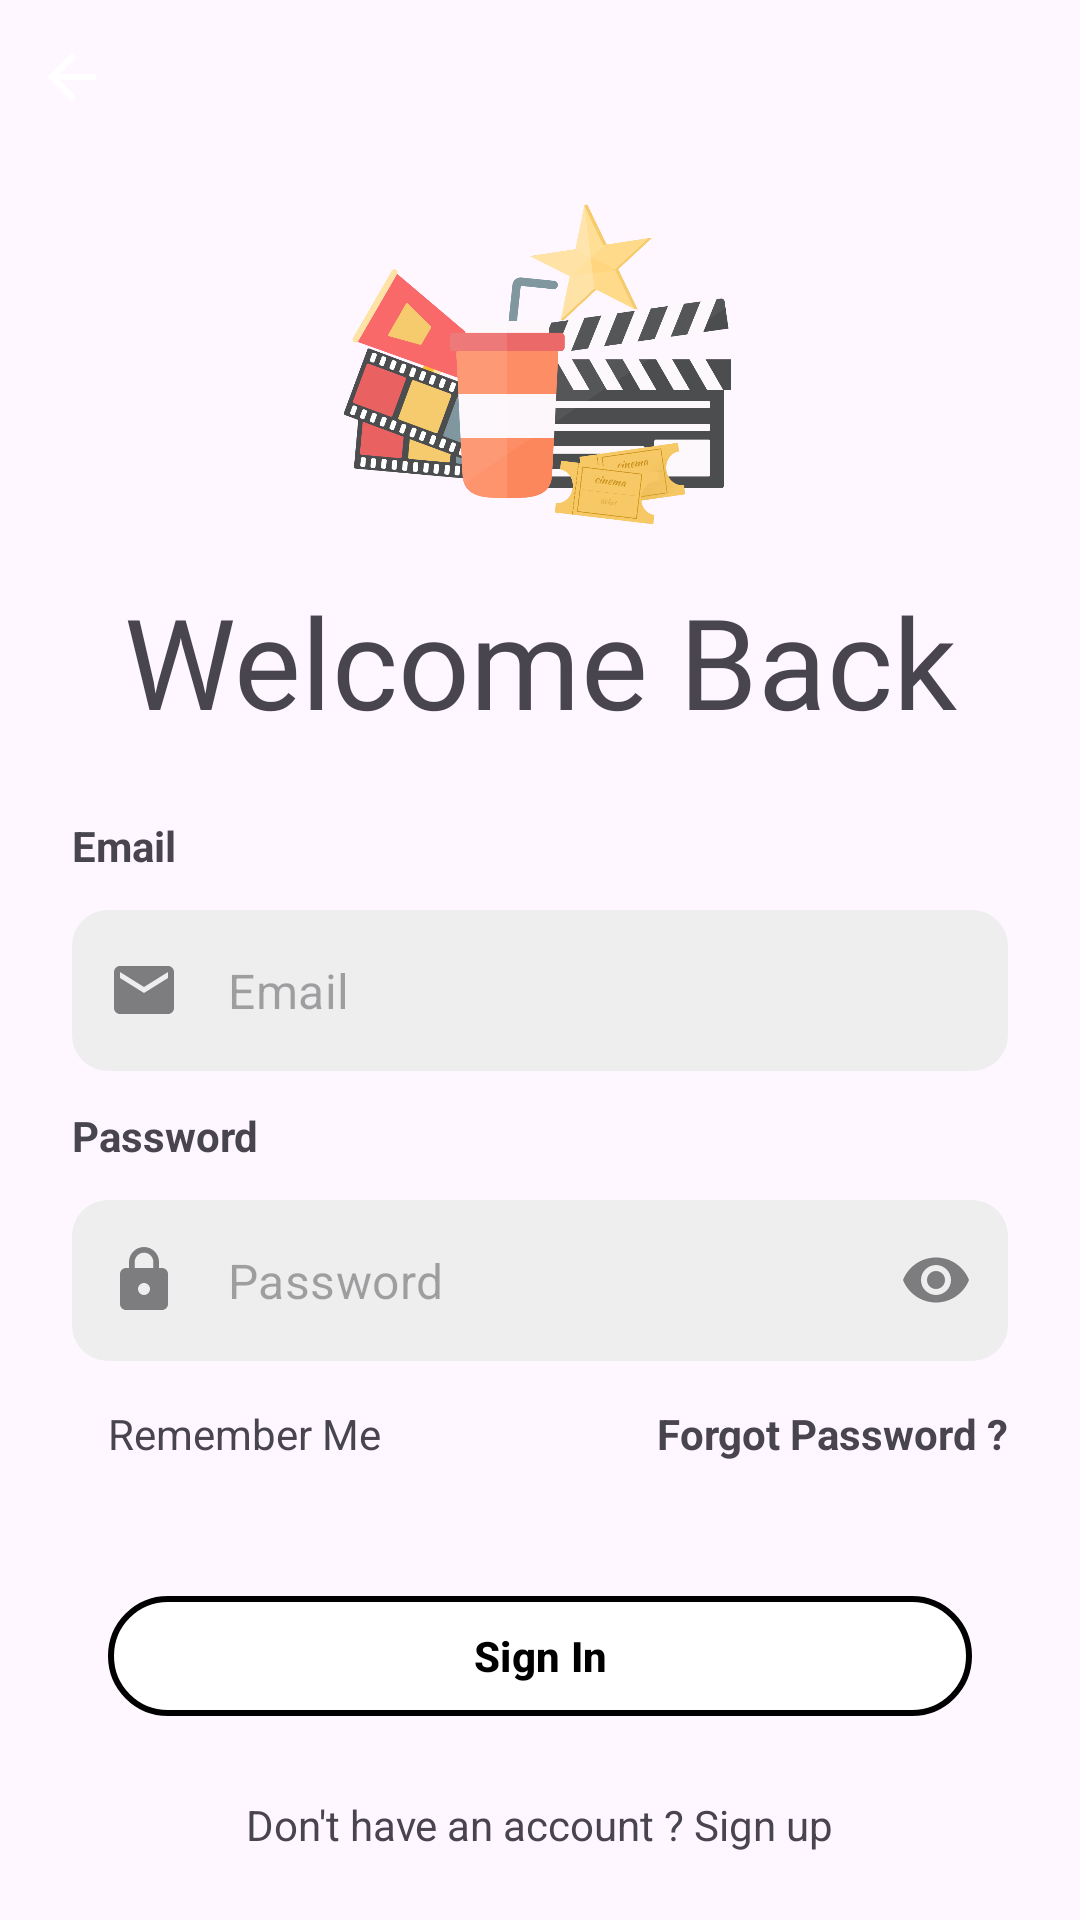

Here is an Android app screen rendered from its layout file. Give the layout XML and the strings, colors and styles it references.
<!-- AndroidManifest.xml: application theme Theme.MobileApp -->
<!-- res/layout/fragment_login_common.xml -->
<?xml version="1.0" encoding="utf-8"?>
<androidx.constraintlayout.widget.ConstraintLayout xmlns:android="http://schemas.android.com/apk/res/android"
    xmlns:app="http://schemas.android.com/apk/res-auto"
    android:layout_width="match_parent"
    android:layout_height="match_parent">

    <include layout="@layout/layout_common_guidelines" />

    <ProgressBar
        android:id="@+id/progress_bar"
        android:layout_width="wrap_content"
        android:layout_height="wrap_content"
        android:visibility="gone"
        app:layout_constraintTop_toTopOf="parent"
        app:layout_constraintBottom_toBottomOf="parent"
        app:layout_constraintStart_toStartOf="parent"
        app:layout_constraintEnd_toEndOf="parent" />

    <ImageButton
        android:id="@+id/buttonView_backButton"
        android:layout_width="wrap_content"
        android:layout_height="wrap_content"
        android:contentDescription="@string/back"
        app:layout_constraintStart_toStartOf="parent"
        app:layout_constraintTop_toTopOf="parent"
        app:layout_constraintBottom_toTopOf="@id/guideline_horizontal_8"
        android:src="@drawable/ic_back"
        android:background="@android:color/transparent"
        android:layout_marginStart="@dimen/margin_12"
        />

    <ImageView
        android:id="@+id/imageView_icon"
        android:layout_width="0dp"
        android:layout_height="0dp"
        android:contentDescription="@string/ImageIcon"
        android:scaleType="centerInside"
        android:src="@drawable/icon1"
        app:layout_constraintEnd_toEndOf="parent"
        app:layout_constraintStart_toStartOf="parent"
        app:layout_constraintTop_toBottomOf="@id/guideline_horizontal_8"
        app:layout_constraintBottom_toTopOf="@id/guideline_horizontal_30"
        />

    <TextView
        android:id="@+id/textView_welcome"
        android:layout_width="0dp"
        android:layout_height="wrap_content"
        android:fontFamily="@font/rainbow_bridge"
        android:text="@string/Welcome"
        android:textAlignment="center"
        android:textSize="42sp"
        app:layout_constraintEnd_toEndOf="parent"
        app:layout_constraintStart_toStartOf="parent"
        app:layout_constraintTop_toBottomOf="@id/guideline_horizontal_30"
        />

    <androidx.constraintlayout.widget.ConstraintLayout
        android:layout_width="match_parent"
        android:layout_height="wrap_content"
        android:layout_marginTop="@dimen/margin_top_24"
        app:layout_constraintStart_toStartOf="parent"
        app:layout_constraintEnd_toEndOf="parent"
        app:layout_constraintTop_toBottomOf="@id/textView_welcome"
        android:paddingStart="@dimen/margin_top_24"
        android:paddingEnd="@dimen/margin_top_24" >

            <TextView
                android:id="@+id/textview_email"
                android:layout_width="wrap_content"
                android:layout_height="wrap_content"
                android:text="@string/email"
                android:textStyle="bold"
                app:layout_constraintStart_toStartOf="parent"
                app:layout_constraintTop_toTopOf="parent" />

        <com.google.android.material.textfield.TextInputLayout
            android:id="@+id/inputField_email"
            android:layout_width="match_parent"
            android:layout_height="wrap_content"
            android:layout_marginTop="@dimen/margin_12"
            style="@style/Widget.MaterialComponents.TextInputLayout.FilledBox.Dense"
            app:boxBackgroundMode="filled"
            app:boxBackgroundColor="@color/soft_gray"
            app:boxStrokeColor="@color/black"
            app:boxCornerRadiusTopStart="12dp"
            app:boxCornerRadiusTopEnd="12dp"
            app:boxCornerRadiusBottomStart="12dp"
            app:boxCornerRadiusBottomEnd="12dp"
            app:startIconDrawable="@drawable/ic_mail"
            app:boxStrokeWidth="0dp"
            app:layout_constraintTop_toBottomOf="@id/textview_email"
            app:startIconContentDescription="@string/email"
            app:hintEnabled="false"
            >

            <com.google.android.material.textfield.TextInputEditText
                android:id="@+id/editText_email"
                android:layout_width="match_parent"
                android:layout_height="wrap_content"
                android:hint="@string/email"
                android:inputType="textEmailAddress"
                android:maxLines="1"
                android:ellipsize="end"
                android:paddingStart="@dimen/margin_48"
                android:paddingEnd="@dimen/margin_48"
                android:paddingTop="@dimen/margin_16"
                android:paddingBottom="@dimen/margin_16"
                />

        </com.google.android.material.textfield.TextInputLayout>

        <TextView
            android:id="@+id/textview_password"
            android:layout_width="wrap_content"
            android:layout_height="wrap_content"
            android:text="@string/password"
            android:textStyle="bold"
            app:layout_constraintStart_toStartOf="parent"
            android:layout_marginTop="@dimen/margin_12"
            app:layout_constraintTop_toBottomOf="@id/inputField_email" />

        <com.google.android.material.textfield.TextInputLayout
            android:id="@+id/inputField_password"
            android:layout_width="match_parent"
            android:layout_height="wrap_content"
            android:layout_marginTop="@dimen/margin_12"
            style="@style/Widget.MaterialComponents.TextInputLayout.FilledBox.Dense"
            app:boxBackgroundMode="filled"
            app:boxBackgroundColor="@color/soft_gray"
            app:boxStrokeColor="@color/black"
            app:boxCornerRadiusTopStart="12dp"
            app:boxCornerRadiusTopEnd="12dp"
            app:boxCornerRadiusBottomStart="12dp"
            app:boxCornerRadiusBottomEnd="12dp"
            app:startIconDrawable="@drawable/ic_password_b"
            app:endIconMode="password_toggle"
            app:boxStrokeWidth="0dp"
            app:layout_constraintTop_toBottomOf="@id/textview_password"
            app:layout_constraintStart_toStartOf="parent"
            app:layout_constraintEnd_toEndOf="parent"
            app:hintEnabled="false"
            >

            <com.google.android.material.textfield.TextInputEditText
                android:id="@+id/editText_password"
                android:autofillHints="password"
                android:layout_width="match_parent"
                android:layout_height="wrap_content"
                android:maxLines="1"
                android:imeOptions="actionDone"
                android:paddingStart="@dimen/margin_48"
                android:paddingEnd="@dimen/margin_48"
                android:inputType="textPassword"
                android:ellipsize="end"
                android:singleLine="true"
                android:hint="@string/password"
                android:paddingTop="@dimen/margin_16"
                android:paddingBottom="@dimen/margin_16"
                />

        </com.google.android.material.textfield.TextInputLayout>

        <androidx.appcompat.widget.AppCompatCheckBox
            android:id="@+id/buttonView_checkBox"
            android:layout_width="wrap_content"
            android:layout_height="wrap_content"
            android:button="@drawable/custom_checkbox_selector"
            android:minWidth="0dp"
            app:layout_constraintTop_toBottomOf="@id/inputField_password"
            app:layout_constraintStart_toStartOf="parent"
            />

        <TextView
            android:id="@+id/textView_remember"
            android:layout_width="wrap_content"
            android:layout_height="wrap_content"
            android:text="@string/RememberMe"
            android:layout_marginStart="@dimen/margin_12"
            app:layout_constraintStart_toEndOf="@id/buttonView_checkBox"
            app:layout_constraintTop_toTopOf="@id/buttonView_checkBox"
            app:layout_constraintBottom_toBottomOf="@id/buttonView_checkBox"
            />

        <TextView
            android:layout_width="wrap_content"
            android:layout_height="wrap_content"
            android:text="@string/ForgotPassword"
            app:layout_constraintEnd_toEndOf="parent"
            app:layout_constraintTop_toTopOf="@id/buttonView_checkBox"
            app:layout_constraintBottom_toBottomOf="@id/buttonView_checkBox"
            android:textStyle="bold"
            />

    </androidx.constraintlayout.widget.ConstraintLayout>

    <com.google.android.material.button.MaterialButton
        style="@style/Widget.Material3.Button.OutlinedButton"
        android:id="@+id/buttonView_sign_in"
        android:layout_width="0dp"
        android:layout_height="wrap_content"
        android:text="@string/SignIn"
        android:textColor="@color/black"
        android:textStyle="bold"
        android:layout_marginTop="14dp"
       app:layout_constraintBottom_toTopOf="@id/guideline_horizontal_90"
        app:layout_constraintStart_toStartOf="parent"
        app:layout_constraintEnd_toEndOf="parent"
        app:layout_constraintWidth_percent="0.8"
        app:cornerRadius="@dimen/margin_top_24"
        app:backgroundTint="@color/white"
        app:strokeColor="@color/black"
        app:strokeWidth="2dp" />

    <TextView
        android:id="@+id/textView_sign_up"
        android:layout_width="wrap_content"
        android:layout_height="wrap_content"
        app:layout_constraintTop_toBottomOf="@id/guideline_horizontal_90"
        app:layout_constraintStart_toStartOf="parent"
        app:layout_constraintEnd_toEndOf="parent"
        app:layout_constraintBottom_toBottomOf="parent"
        android:text="@string/DontHaveAccount"
        />
</androidx.constraintlayout.widget.ConstraintLayout>
<!-- res/layout/layout_common_guidelines.xml (included above) -->
<?xml version="1.0" encoding="utf-8"?>
<merge xmlns:android="http://schemas.android.com/apk/res/android"
    xmlns:app="http://schemas.android.com/apk/res-auto"
    xmlns:tools="http://schemas.android.com/tools"
    >

    <androidx.constraintlayout.widget.Guideline
        android:id="@+id/guideline_vertical_start"
        android:layout_width="wrap_content"
        android:layout_height="wrap_content"
        android:orientation="vertical"
        app:layout_constraintGuide_begin="16dp" />

    <androidx.constraintlayout.widget.Guideline
        android:id="@+id/guideline_vertical_end"
        android:layout_width="wrap_content"
        android:layout_height="wrap_content"
        android:orientation="vertical"
        app:layout_constraintGuide_end="16dp" />

    <androidx.constraintlayout.widget.Guideline
        android:id="@+id/guideline_horizontal_8"
        android:layout_width="wrap_content"
        android:layout_height="wrap_content"
        android:orientation="horizontal"
        app:layout_constraintGuide_percent="0.08" />

    <androidx.constraintlayout.widget.Guideline
        android:id="@+id/guideline_horizontal_30"
        android:layout_width="wrap_content"
        android:layout_height="wrap_content"
        android:orientation="horizontal"
        app:layout_constraintGuide_percent="0.3" />

    <androidx.constraintlayout.widget.Guideline
        android:id="@+id/guideline_horizontal_90"
        android:layout_width="wrap_content"
        android:layout_height="wrap_content"
        android:orientation="horizontal"
        app:layout_constraintGuide_percent="0.9" />

    <androidx.constraintlayout.widget.Guideline
        android:id="@+id/guideline_horizontal_73"
        android:layout_width="wrap_content"
        android:layout_height="wrap_content"
        android:orientation="horizontal"
        app:layout_constraintGuide_percent="0.73" />
</merge>
<!-- resources referenced by this layout -->
<resources>
  <color name="black">#000000</color>
  <color name="soft_gray">#EEEEEE</color>
  <color name="white">#FFFFFF</color>
  <dimen name="margin_12">12dp</dimen>
  <dimen name="margin_16">16dp</dimen>
  <dimen name="margin_48">48dp</dimen>
  <dimen name="margin_top_24">24dp</dimen>
  <!-- drawable ic_back (drawable) -->
  <?xml version="1.0" encoding="utf-8"?>
  <vector xmlns:android="http://schemas.android.com/apk/res/android"
      android:width="24dp"
      android:height="24dp"
      android:viewportWidth="24"
      android:viewportHeight="24"
      android:autoMirrored="true"
      android:tint="@android:color/white">
      <path
          android:fillColor="@android:color/white"
          android:pathData="M20,11H7.83l5.59,-5.59L12,4l-8,8 8,8 1.41,-1.41L7.83,13H20v-2z"/>
  </vector>
  <!-- drawable ic_mail (drawable) -->
  <?xml version="1.0" encoding="utf-8"?>
  <vector xmlns:android="http://schemas.android.com/apk/res/android"
      android:width="24dp"
      android:height="24dp"
      android:viewportWidth="24"
      android:viewportHeight="24">
      
      <path
          android:fillColor="#FF000000"
          android:pathData="M20,4H4c-1.1,0-2,0.9-2,2v12c0,1.1,0.9,2,2,2h16c1.1,0,2-0.9,2-2V6c0-1.1-0.9-2-2-2zM20,8l-8,5L4,8V6l8,5l8-5V8z"/>
  </vector>
  <!-- drawable ic_password_b (drawable) -->
  <?xml version="1.0" encoding="utf-8"?>
  <vector xmlns:android="http://schemas.android.com/apk/res/android"
      android:width="24dp"
      android:height="24dp"
      android:viewportWidth="24"
      android:viewportHeight="24">
  
      <path
          android:fillColor="#000000"
          android:pathData="M18,8h-1V6c0,-2.76 -2.24,-5 -5,-5S7,3.24 7,6v2H6c-1.1,0 -2,0.9 -2,2v10c0,1.1 0.9,2 2,2h12c1.1,0 2,-0.9 2,-2V10c0,-1.1 -0.9,-2 -2,-2zM12,17c-1.1,0 -2,-0.9 -2,-2s0.9,-2 2,-2 2,0.9 2,2 -0.9,2 -2,2zM15.1,8H8.9V6c0,-1.71 1.39,-3.1 3.1,-3.1 1.71,0 3.1,1.39 3.1,3.1v2z"/>
  </vector>
  <!-- drawable icon1: png bitmap (drawable, 121555 bytes) -->
  <string name="DontHaveAccount">Don\'t have an account ? Sign up</string>
  <string name="ForgotPassword">Forgot Password ? </string>
  <string name="ImageIcon">Image Icon</string>
  <string name="RememberMe">Remember Me </string>
  <string name="SignIn">Sign In</string>
  <string name="Welcome">Welcome Back  </string>
  <string name="back">Back </string>
  <string name="email">Email</string>
  <string name="password">Password</string>
  <style name="Theme.MobileApp" parent="Theme.Material3.Light.NoActionBar">
          <item name="colorPrimary">#6750A4</item>
          <item name="colorOnPrimary">#FFFFFF</item>
  
      </style>
</resources>
